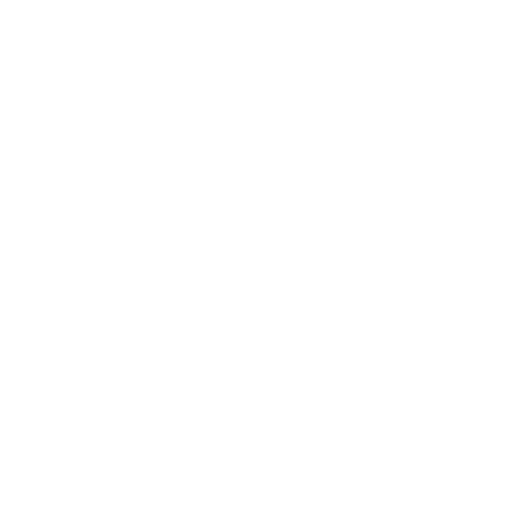
t = 0.00 s
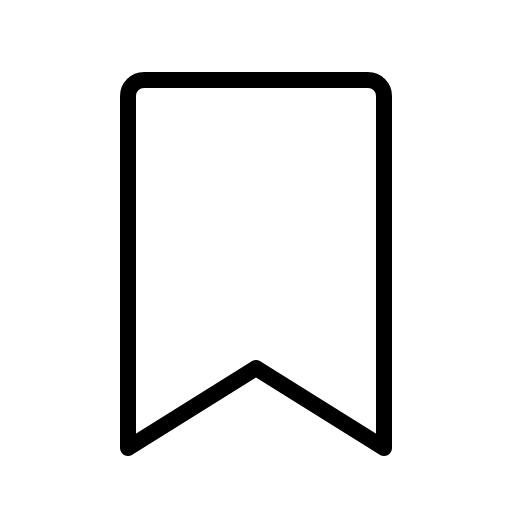
t = 0.38 s
t = 0.75 s: frame unchanged from t = 0.38 s, image omitted
t = 1.13 s: frame unchanged from t = 0.38 s, image omitted

The animated SVG that drew these frames (rendered in a browser with its animation timeline set to each time). Animation: 1 CSS @keyframes rule; one cycle of 1.50 s, repeats indefinitely.

<svg xmlns="http://www.w3.org/2000/svg" viewBox="0 0 256 256">
  <style>
    .draw-line {
      stroke-dasharray: 2000;
      stroke-dashoffset: 0;
    }
    svg:hover .draw-line {
      animation: phosphor-draw-in 1.5s ease-in-out infinite;
    }
    @keyframes phosphor-draw-in {
      0%   { stroke-dashoffset: 2000; }
      100% { stroke-dashoffset: 0; }
    }
  </style><rect width="256" height="256" fill="none"/><path d="M192,224l-64-40L64,224V48a8,8,0,0,1,8-8H184a8,8,0,0,1,8,8Z" fill="none" stroke="currentColor" stroke-linecap="round" stroke-linejoin="round" stroke-width="8" class="draw-line" pathLength="1" style="animation-delay: 0s"/></svg>
